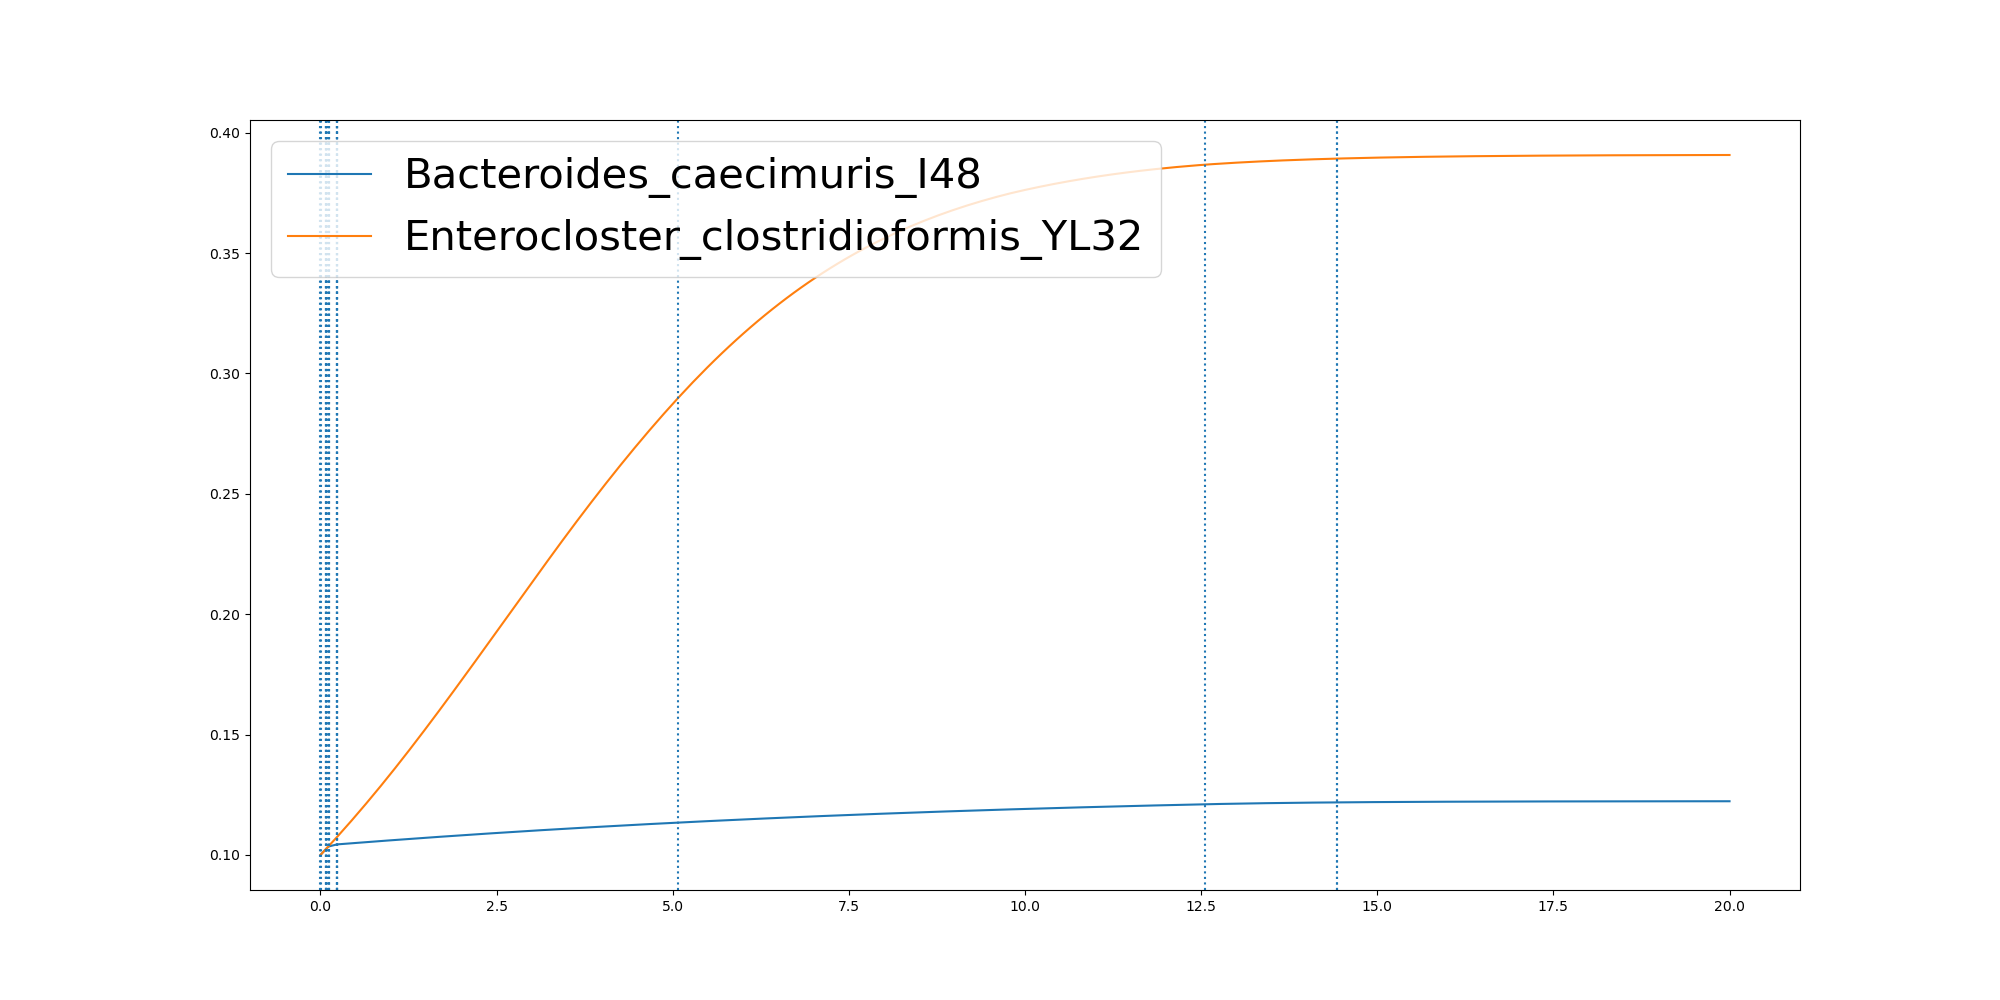

Source data for this figure (header and first rows):
	0.0	0.0012142154805019983	0.07276453956173935	0.07464211151587255	0.0750567035468889	0.08351328551454942	0.09913044921138124	0.12340522881492452	0.12456016506799836	0.12465409438027644	0.23026720919124286	0.2302816696057468	0.23032241387759494	0.2355000318255632	0.23658404228939625	0.3396284496626381	0.44267285703588	0.5457172644091218	0.6487616717823637	0.7518060791556055	0.8548504865288474	0.9578948939020893	1.0609393012753312
Bacteroides_caecimuris_I48	0.1	0.1	0.1023	0.1023	0.1024	0.1026	0.1031	0.1036	0.1036	0.1036	0.1044	0.1044	0.1044	0.1044	0.1044	0.1046	0.1049	0.1051	0.1053	0.1056	0.1058	0.106	0.1062
Enterocloster_clostridioformis_YL32	0.1	0.1	0.1023	0.1023	0.1024	0.1026	0.1031	0.1039	0.1039	0.1039	0.1073	0.1073	0.1073	0.1075	0.1075	0.1109	0.1143	0.1178	0.1214	0.125	0.1286	0.1323	0.1361
